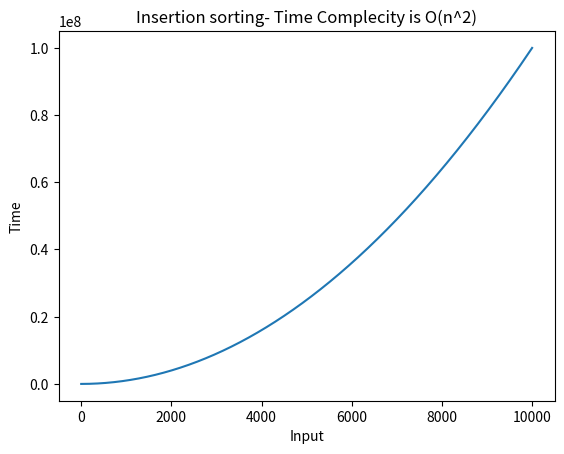

Generate this figure with matplotlib:
import matplotlib.pyplot as plt
import time
import sys

def insertion_sort(arr):
    n = len(arr) 
    for i in range(1,n):
        temp=arr[i]
        j=i-1
    while(j>=0 and temp<arr[j]):
        arr[j+1]=arr[j]
        j=j-1
        arr[j+1]=temp
     
st=time.time()
x=[10,70,15,8,80,90,20]
print("Before Sorting using Insertion sort",x)
insertion_sort(x)
print("After Sorting using Insertionsort",x)
size_x=sys.getsizeof(x)
et=time.time()
elap_t=et-st
print("\n time complexity of sorting : ",elap_t)
space=size_x
print("space complexity of program:",space)



x=list(range(1,10000))
plt.plot(x,[y*y for y in x])
plt.title("Insertion sorting- Time Complecity is O(n^2)")
plt.xlabel("Input")
plt.ylabel("Time")
plt.show()
